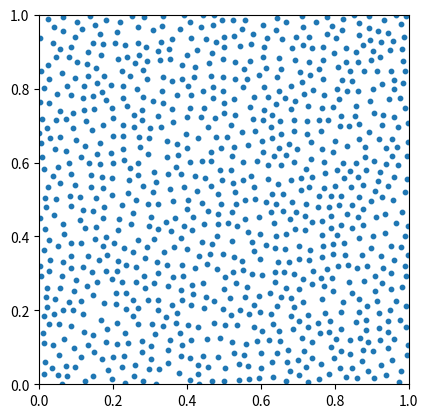

Write Python code to recreate this figure. (Note: this script raises an exception after producing the figure.)
# -----------------------------------------------------------------------------
# From Numpy to Python
# Copyright (2017) Nicolas P. Rougier - BSD license
# More information at https://github.com/rougier/numpy-book
# -----------------------------------------------------------------------------
import numpy as np
import matplotlib.pyplot as plt
from scipy.spatial.distance import cdist


def DART_sampling_numpy(width=1.0, height=1.0, radius=0.025, k=100):
    # Theoretical limit
    n = int((width + radius) * (height + radius) / (2 * (radius / 2) * (radius / 2) * np.sqrt(3))) + 1
    # 5 times the theoretical limit
    n = 5 * n

    # Compute n random points
    P = np.zeros((n, 2))
    P[:, 0] = np.random.uniform(0, width, n)
    P[:, 1] = np.random.uniform(0, height, n)

    # Computes respective distances at once
    D = cdist(P, P)

    # Cancel null distances on the diagonal
    D[range(n), range(n)] = 1e10

    points, indices = [P[0]], [0]
    i = 1
    last_success = 0
    while i < n and i - last_success < k:
        if D[i, indices].min() > radius:
            indices.append(i)
            points.append(P[i])
            last_success = i
        i += 1
    return points


if __name__ == '__main__':
    plt.figure()
    plt.subplot(1, 1, 1, aspect=1)

    points = DART_sampling_numpy()
    X = [x for (x, y) in points]
    Y = [y for (x, y) in points]
    plt.scatter(X, Y, s=10)
    plt.xlim(0, 1)
    plt.ylim(0, 1)
    plt.savefig("output/output2.png")
    plt.show()
